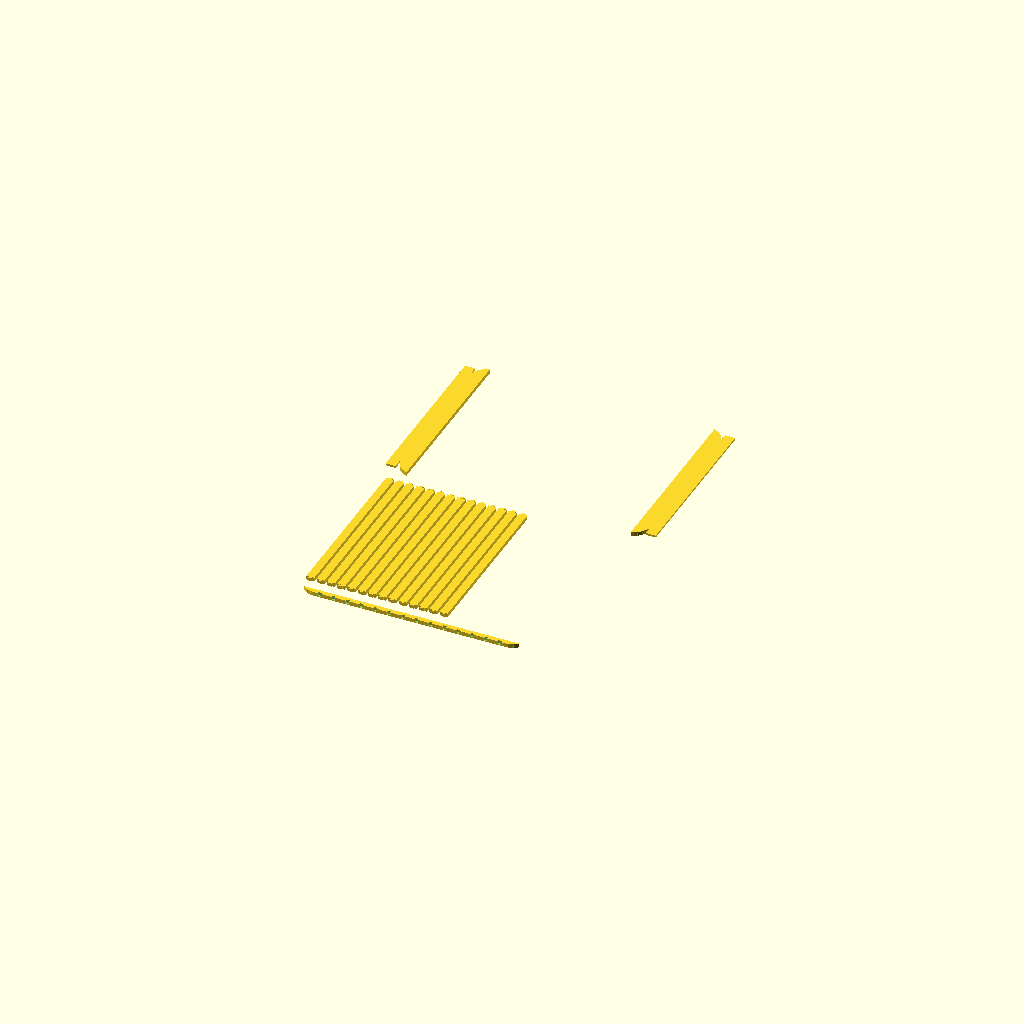
Cell 1: the model at its default parameters.
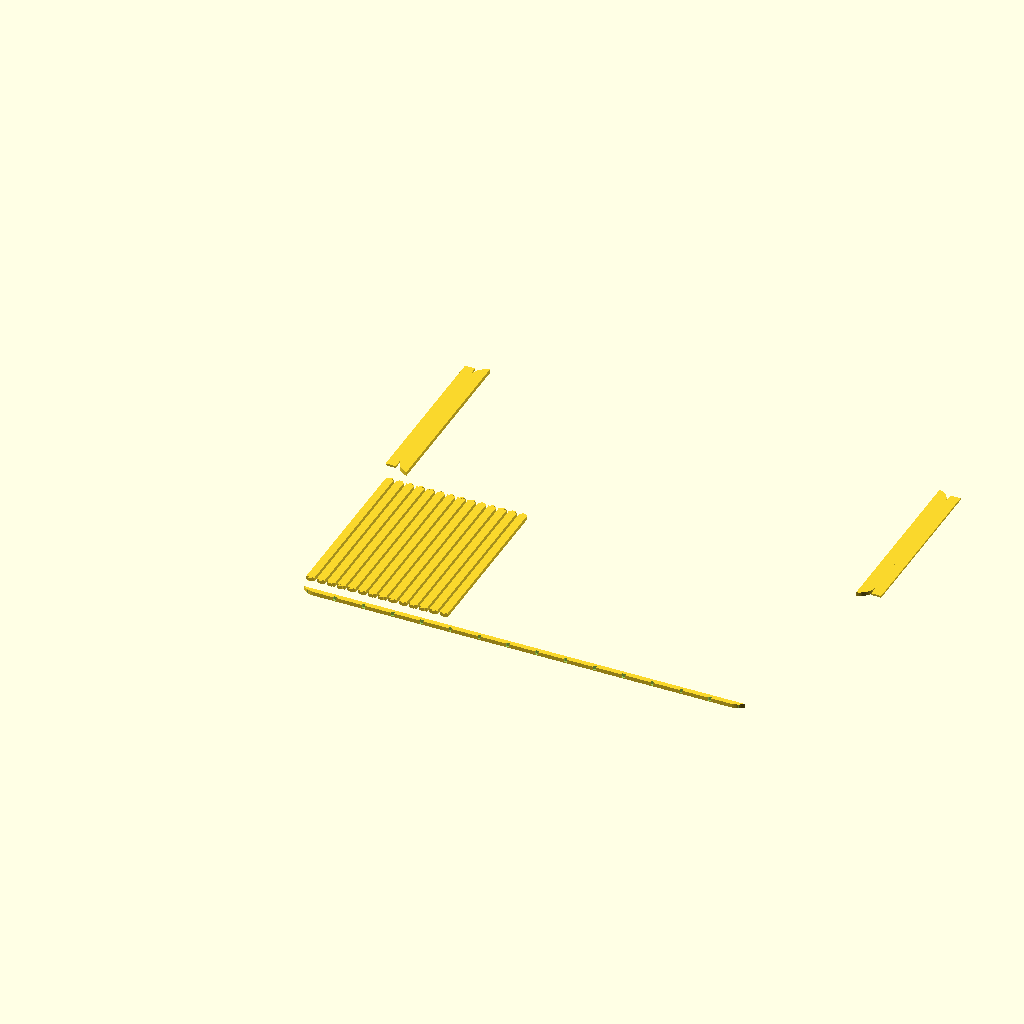
Cell 2: outer_width_in = 22.5 (everything else at default).
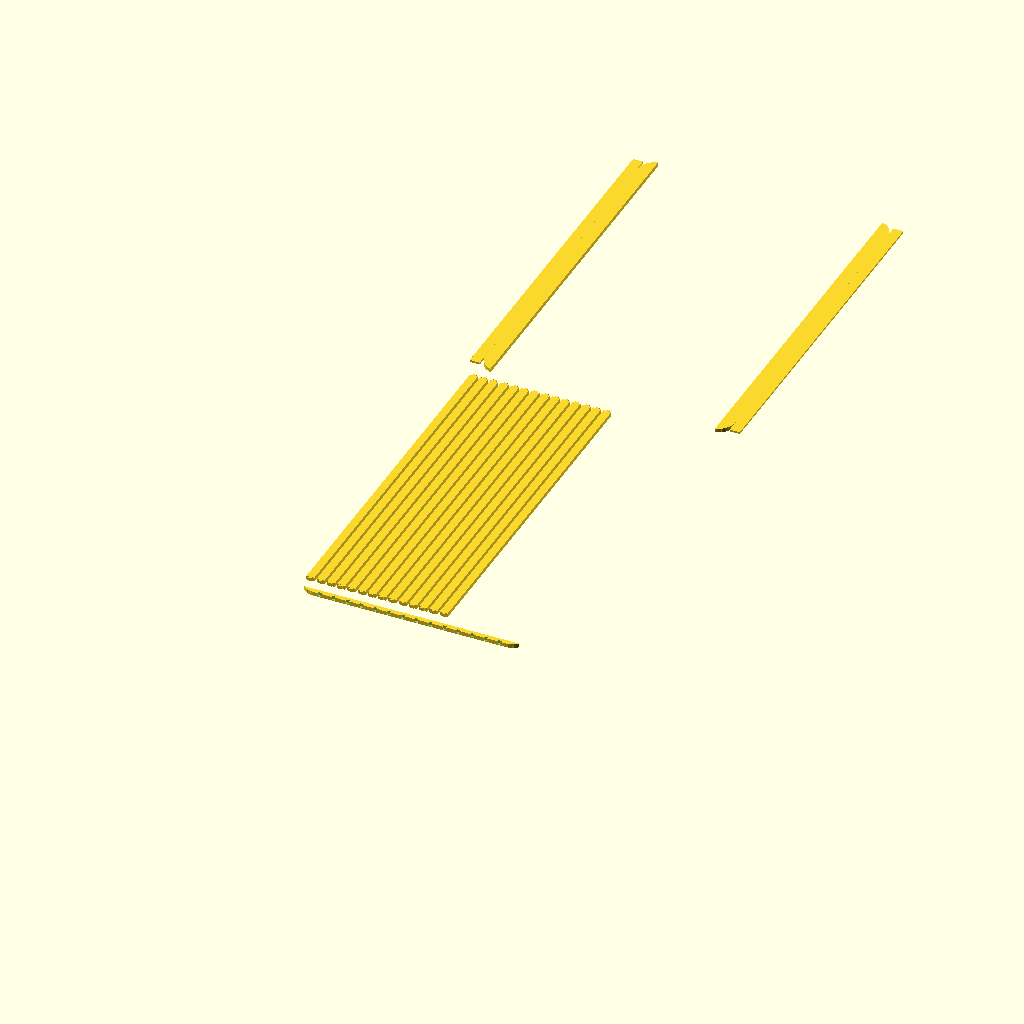
Cell 3: outer_height_in = 18 (everything else at default).
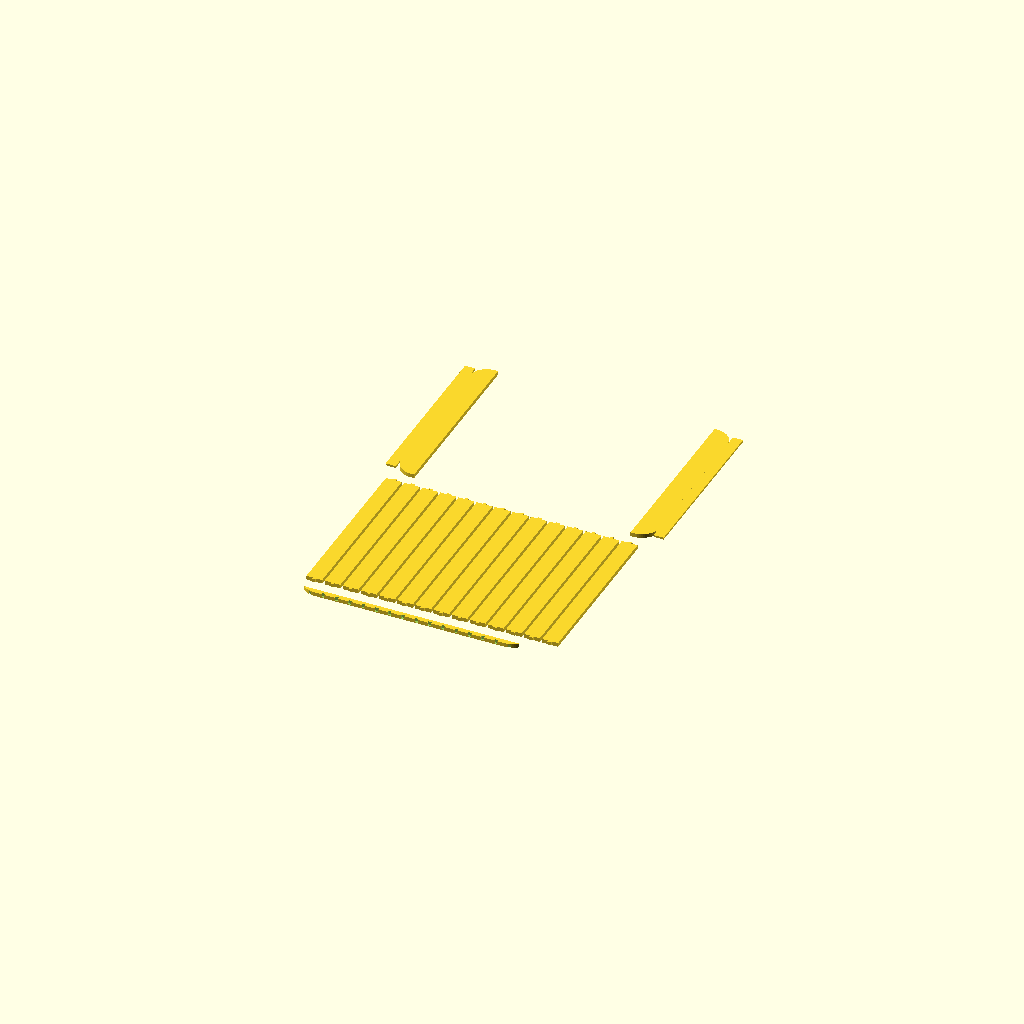
Cell 4: bar_width_mm = 20 (everything else at default).
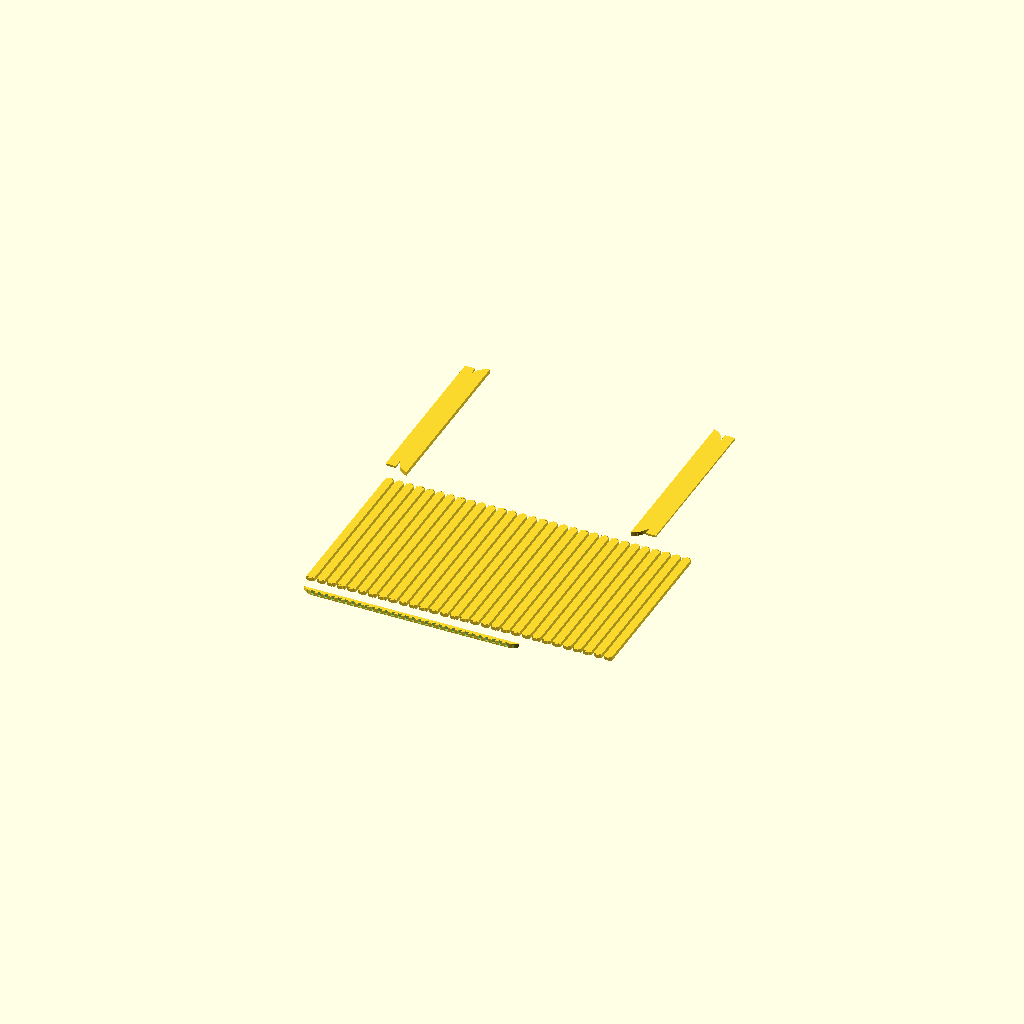
Cell 5: n_bars = 32 (everything else at default).
All cells are drawn from one camera (rotation 55°, 0°, 25°, orthographic, colour scheme Cornfield), so only the parameter changes between them.
Source of the model, projects/tinyland-playset-kitchen/oven-grate/oven-grate-rack.scad:
// Tiny Land oven grate v2 — full-scale rack construction: 16 bars
// dovetailing into a top rail and a bottom rail, at the validated
// -0.1mm clearance. Same bar pattern as the original oven_grate()'s
// auto-fit (16 bars, 10mm wide, 7.537mm gaps) so this sits in the exact
// same footprint.
//
// 14 normal bars + 2 edge bars. The outermost bar on each side is wider
// — extended to the frame's true edge, wrapping around the rail's own
// end with a rounded corner, plus the docking lip — instead of a
// separate perpendicular side-rail piece. Same tenon-into-mortise
// mechanism as every other bar, no new joint type.
//
// corner_radius here is 22mm, not the original design's 25.4mm.
// Checked directly: with the true 25.4mm radius, the rounded silhouette
// eats into where bar 1's own tenon connects to the rail (corner_radius
// > frame_width, so the curve reaches well past the corner square) —
// margin came out to just 0.2mm, too fragile to print reliably. 22mm
// keeps a safe 2mm margin there while staying visually very close to
// the original curve. The rail's own ends are cropped to this same
// curve (not a plain square cut) so the two pieces' silhouettes line up
// exactly where they meet.
//
// The rail (285.75mm) doesn't need a cut: it's only 6.35mm wide, and
// rotated ~45 degrees on the bed its bounding box drops to
// ~206.5 x 206.5mm, comfortably inside the 256mm bed. Rotate it in
// Bambu Studio and print it whole.
use <model-forge/rack.scad>
use <model-forge/joint.scad> // dovetail_tab_2d
use <model-forge/tray.scad>  // rounded_rect_2d

/* [Size — inches, matches oven-grate.scad] */
outer_width_in  = 11.25;
outer_height_in = 9;

/* [Bars] */
frame_width_mm = 6.35;
bar_width_mm   = 10;
n_bars         = 16;

/* [Edge bars — the outermost bar on each side, wrapped around the
   rail's end with a rounded corner and the lip that docks into the
   oven cavity's rail] */
end_lip_width_in    = 0.5;  // matches the short-edge lip from oven-tray.scad/oven-grate.scad
lip_thickness_mm    = 2.5;  // matches the validated 2.5mm rail-fit thickness
modular_corner_radius = 22; // see header comment — reduced from 25.4mm for a safe tenon margin

IN_TO_MM = 25.4;
outer_w = outer_width_in * IN_TO_MM;
outer_h = outer_height_in * IN_TO_MM;
thickness = 5.08;
floor_thickness = 1; // matches rack.scad's DEFAULT_FLOOR_THICKNESS
tenon_h = thickness - floor_thickness;

inner_w = outer_w - 2 * frame_width_mm;
inner_h = outer_h - 2 * frame_width_mm;
actual_gap = (inner_w - n_bars * bar_width_mm) / (n_bars - 1);
bar_pitch = bar_width_mm + actual_gap;
first_offset = frame_width_mm + bar_width_mm / 2;
last_offset = first_offset + (n_bars - 1) * bar_pitch;
crop_x = frame_width_mm + bar_width_mm; // boundary between the edge bar and the first normal bar

// Crops a shape (already in the rail's own y:[0,frame_width_mm] local
// frame) to the true rounded silhouette, using the y=0 edge of the
// curve — works for either the top or bottom rail since the curve is
// identical (mirrored) at both ends; mirror the RESULT to flip which
// edge it represents, same as before.
module corner_crop_2d() {
  intersection() {
    children(0);
    rounded_rect_2d(outer_w, outer_h, modular_corner_radius);
  }
}

// One rail — 16 slots, ends tapered to the true rounded silhouette
// (not a plain square cut) so it lines up exactly with the edge bars'
// own wrap. Same rail works as both top and bottom (mirror it for the
// opposite-facing slots — see rack.scad).
//
// Per-slot floor orientation (2026-09-13): the 14 middle slots (normal
// bars) keep floor-at-bottom/tenon-on-top — those bars get pushed on
// from above (things set on the grate), so the floor stops them being
// pushed down and out. The 2 end slots (edge bars, i=0 and i=15) flip
// to floor-at-top/tenon-from-bottom — the edge bars aren't loaded from
// above, they're pulled by the whole rack sliding against the oven
// cavity's side groove, a different force direction, so the floor goes
// on the side that actually resists it. rack_rail()'s own uniform-floor
// version doesn't support mixing this per slot, so this is built
// directly instead of calling it.
TENON_WIDTH = 3.5;
TENON_DEPTH = 2.5;
TENON_TAPER = 0.8;
CLEARANCE   = -0.1;

module grate_rail() {
  intersection() {
    difference() {
      cube([outer_w, frame_width_mm, thickness]);
      for (i = [0 : n_bars - 1]) {
        x = first_offset + i * bar_pitch;
        flip_this_one = (i == 0 || i == n_bars - 1);
        z0 = flip_this_one ? -1 : floor_thickness;
        h  = thickness - floor_thickness + 1;
        translate([x, 0, z0])
          linear_extrude(height = h)
            dovetail_tab_2d(
              TENON_WIDTH + 2 * CLEARANCE,
              TENON_DEPTH + CLEARANCE,
              TENON_TAPER + CLEARANCE
            );
      }
    }
    linear_extrude(height = thickness + 2)
      rounded_rect_2d(outer_w, outer_h, modular_corner_radius);
  }
}

// One normal bar — 215.9mm, fits the bed on its own.
module grate_bar() {
  rack_bar(inner_h, bar_width_mm, thickness);
}

// An edge bar: the true rounded silhouette cropped to just this bar's
// own column (x: 0 to crop_x), plus tenons at the same y-positions
// where the rail sits, plus the lip on the outer edge. Wraps all the
// way around the rail's end instead of butting a separate piece
// against it.
//
// Tenons here sit at z=0 (floor-at-top, matching the flipped rail
// slots at i=0/i=15 above) instead of z=floor_thickness like a normal
// bar — see grate_rail()'s comment for why.
module grate_edge_bar_left() {
  eps = 0.05;
  lip_w = end_lip_width_in * IN_TO_MM;
  union() {
    intersection() {
      linear_extrude(height = thickness)
        rounded_rect_2d(outer_w, outer_h, modular_corner_radius);
      translate([-1, -1, -1])
        cube([crop_x + 1, outer_h + 2, thickness + 2]);
    }
    // Tenon into the bottom rail (protrudes further -Y).
    translate([first_offset, frame_width_mm, 0])
      rotate([0, 0, 180])
        linear_extrude(height = tenon_h)
          dovetail_tab_2d(TENON_WIDTH, TENON_DEPTH, TENON_TAPER);
    // Tenon into the top rail (protrudes further +Y).
    translate([first_offset, outer_h - frame_width_mm, 0])
      linear_extrude(height = tenon_h)
        dovetail_tab_2d(TENON_WIDTH, TENON_DEPTH, TENON_TAPER);
    // Lip on the outer (x<0) edge, spanning the same run as a normal bar.
    translate([-lip_w, frame_width_mm, thickness - lip_thickness_mm])
      cube([lip_w + eps, inner_h, lip_thickness_mm]);
  }
}

// The right edge bar — same piece, mirrored so its wrap/lip extend right.
module grate_edge_bar_right() {
  mirror([1, 0, 0])
    translate([-outer_w, 0, 0])
      grate_edge_bar_left();
}

grate_rail();

// The 14 normal bars (positions 1 through 14 of 16), tiled on one plate.
bar_gap = 3;
for (i = [1 : n_bars - 2])
  translate([(i - 1) * (bar_width_mm + bar_gap), frame_width_mm + 20, 0])
    grate_bar();

// The 2 edge bars, off to the side.
translate([0, frame_width_mm + 20 + inner_h + 20, 0])
  grate_edge_bar_left();
translate([crop_x + 15, frame_width_mm + 20 + inner_h + 20, 0])
  grate_edge_bar_right();
Customizer parameters (derived from the source; name, type, default, range or options):
outer_width_in: number, default 11.25
outer_height_in: number, default 9
frame_width_mm: number, default 6.35
bar_width_mm: number, default 10
n_bars: number, default 16
end_lip_width_in: number, default 0.5
lip_thickness_mm: number, default 2.5
modular_corner_radius: number, default 22
IN_TO_MM: number, default 25.4
thickness: number, default 5.08
floor_thickness: number, default 1
